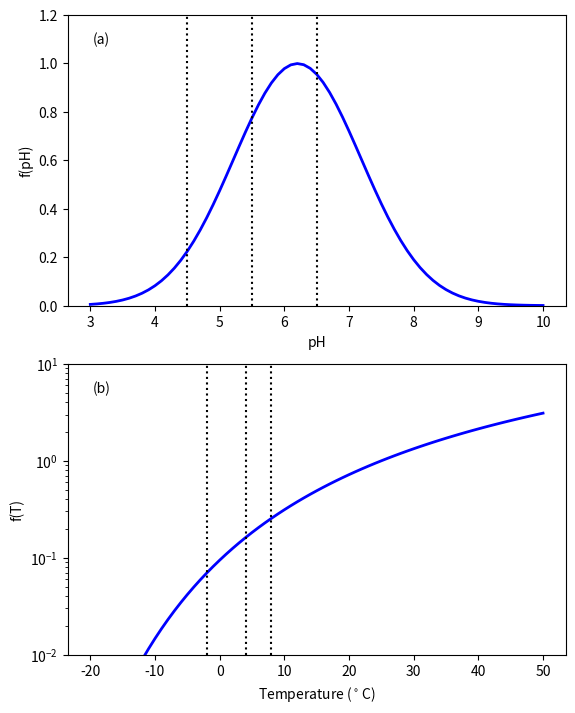

Python code for this plot:
import numpy as np
import matplotlib.pyplot as plt

pH  = np.arange(3.0, 10.1, 0.1)
fpH = 10**(-0.2235*pH*pH + 2.7727*pH - 8.6)

fig = plt.figure()

lx = 0.05
ly = 0.90

ax1 = fig.add_subplot(211)
ax1.plot(pH, fpH, 'b-', linewidth=2)
ax1.plot([4.5, 4.5], [0, 1.2], 'k:') #, [5, 5], [0, 1.2], 'k:')
ax1.plot([5.5, 5.5], [0, 1.2], 'k:') #, [6, 6], [0, 1.2], 'k:')
ax1.plot([6.5, 6.5], [0, 1.2], 'k:') #, [7, 7], [0, 1.2], 'k:')
plt.xlabel('pH')
plt.ylabel('f(pH)')
plt.ylim([0, 1.2])
plt.text(lx, ly, '(a)', transform=ax1.transAxes)

TC = np.arange(-20, 51, 1)
TK = TC + 273.15
ymin = 0.01
ymax = 10.0
ftclmcn = np.exp(308.56*(1/71.02-1/(TK-227.13)))
ax2 = fig.add_subplot(212)
ax2.semilogy(TC, ftclmcn, 'b-', linewidth=2)
plt.semilogy([-2, -2], [ymin, ymax], 'k:')
plt.semilogy([4, 4], [ymin, ymax], 'k:')
plt.semilogy([8, 8], [ymin, ymax], 'k:')
plt.xlabel('Temperature ($^\circ$C)')
plt.ylabel('f(T)')
plt.ylim([ymin, ymax])
plt.text(lx, ly, '(b)', transform=ax2.transAxes)

plt.subplots_adjust(left=0.12, right=0.95, top=0.95, bottom=0.15)

fig.set_size_inches(6, 8)
plt.savefig('response.png')
plt.show()
